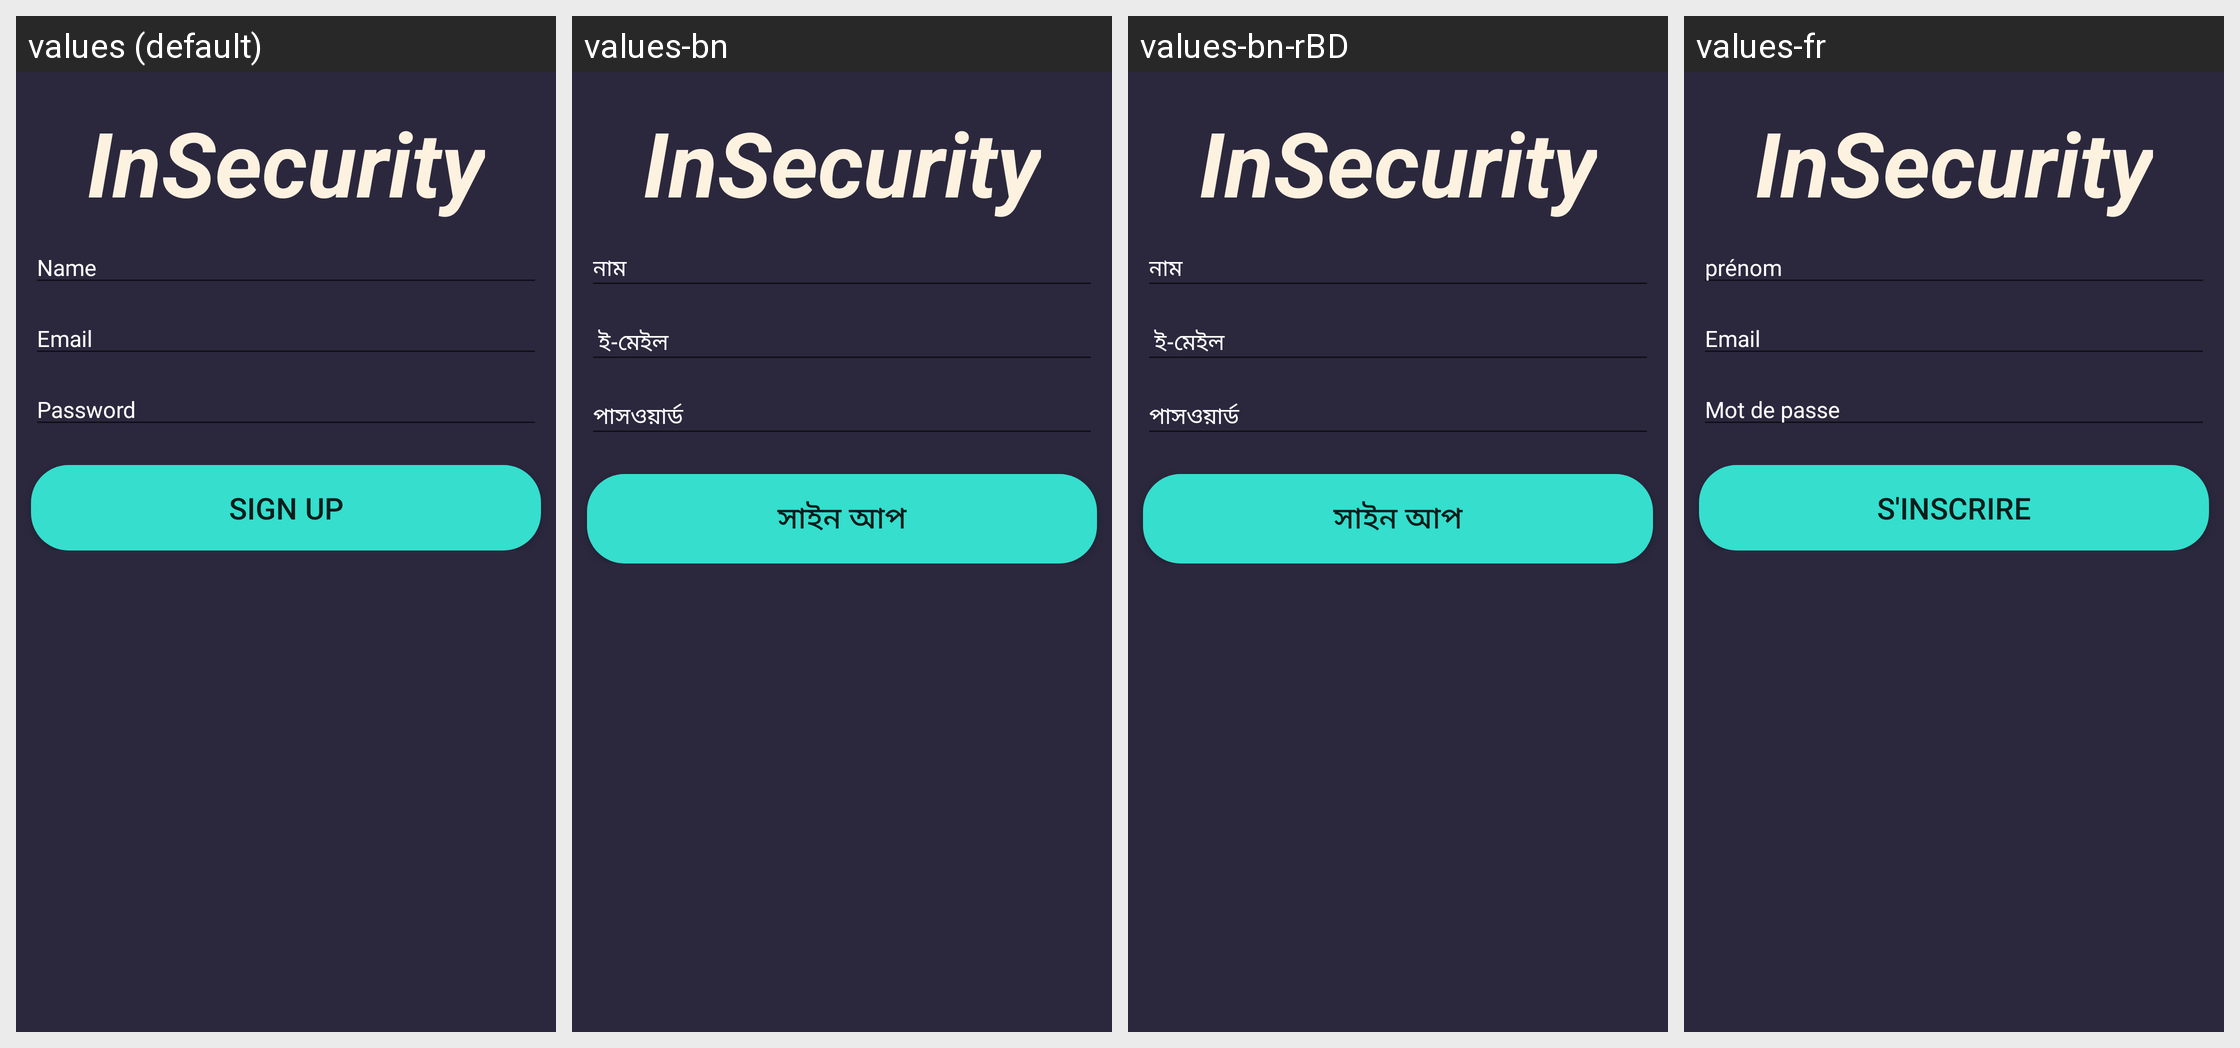

Translations of the strings shown on this Android screen, per locale in the grid:
Android screen res/layout/activity_sign_up.xml rendered under 4 locales, left to right: values (default), values-bn, values-bn-rBD, values-fr. Device: Nexus 5 (rendered at 1080×1920; each locale shown at half size, 540×960, under a caption strip naming it); theme AppTheme.
Other locales in the repository, not shown: values-de.
Strings drawn on this screen, with the default value and each locale's value (text and hints the layout hard-codes, and strings that could not be matched under every locale, appear in the picture but are not listed):

app_name
  values: InSecurity
  values-bn: InSecurity
  values-bn-rBD: InSecurity
  values-fr: InSecurity

name1
  values: Name
  values-bn: নাম
  values-bn-rBD: নাম
  values-fr: prénom 

email
  values: Email
  values-bn:  ই-মেইল
  values-bn-rBD:  ই-মেইল
  values-fr: Email

password
  values: Password
  values-bn: পাসওয়ার্ড 
  values-bn-rBD: পাসওয়ার্ড 
  values-fr: Mot de passe 

signup_button
  values: Sign up
  values-bn: সাইন আপ
  values-bn-rBD: সাইন আপ
  values-fr: S'inscrire
